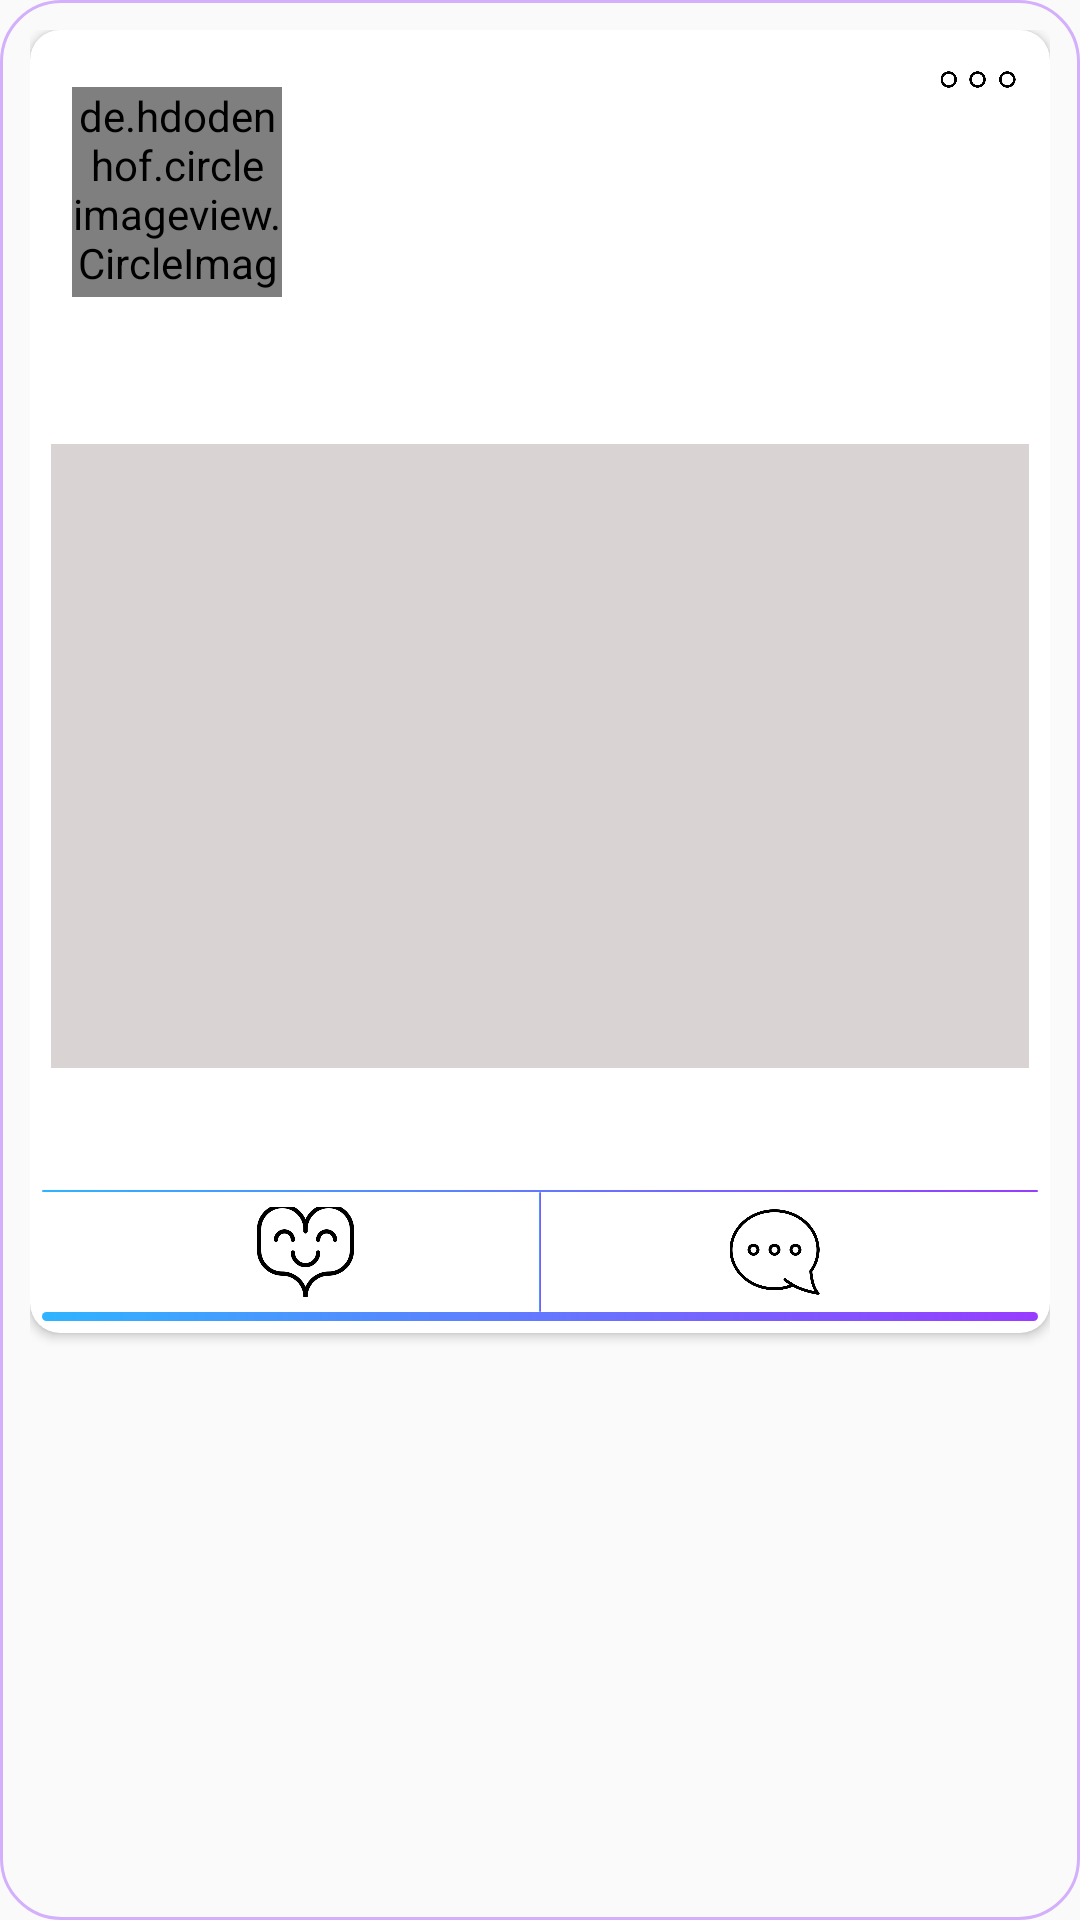

Produce the Android XML layout that renders to this screen, including the resource entries it uses.
<!-- AndroidManifest.xml: application theme AppTheme -->
<!-- res/layout/list_posts.xml -->
<?xml version="1.0" encoding="utf-8"?>
<RelativeLayout xmlns:android="http://schemas.android.com/apk/res/android"
    xmlns:card_view="http://schemas.android.com/apk/res-auto"
    android:layout_width="match_parent"
    android:layout_height="match_parent"
    xmlns:app="http://schemas.android.com/tools"
    android:background="@drawable/custom_border"
    android:orientation="vertical"
    app:ignore="NamespaceTypo"
    >


    <android.support.v7.widget.CardView
        android:id="@+id/card_view"
        android:layout_gravity="center"
        android:layout_width="match_parent"
        android:layout_height="wrap_content"
        card_view:cardCornerRadius="10dp">

    <LinearLayout
       android:id="@+id/linearLayout1"
       android:layout_width="match_parent"
       android:layout_height="wrap_content"
       android:orientation="vertical"
       android:padding="4dp">



        <LinearLayout
           android:layout_width="match_parent"
           android:layout_height="wrap_content"
           android:orientation="horizontal"
            >
            <de.hdodenhof.circleimageview.CircleImageView
                xmlns:app="http://schemas.android.com/apk/res-auto"
                android:id="@+id/profile_post"
                android:layout_width="70dp"
                android:layout_height="70dp"
                android:background="@drawable/circle"
                android:src="@drawable/defaultprofile"
                android:layout_marginLeft="10dp"
                android:layout_marginTop="15dp"
                app:civ_border_width="0.5dp"
                app:civ_border_color="#FF000000"
                android:layout_marginBottom="15dp"
                android:scaleType="centerCrop"/>
            <RelativeLayout
                android:layout_width="match_parent"
                android:layout_height="wrap_content"
                android:orientation="vertical"
                android:paddingLeft="15dp">

                <ImageView
                    android:id="@+id/three_dots"
                    android:layout_width="40dp"
                    android:layout_height="25dp"
                    android:layout_alignParentTop="true"
                    android:layout_alignParentEnd="true"
                    android:src="@drawable/three_dots" />

                <TextView
                    android:id="@+id/postowner"
                    android:layout_width="wrap_content"
                    android:layout_height="wrap_content"
                    android:layout_marginTop="15dp"
                    android:textAlignment="textStart"
                    android:textColor="@color/buttonColor"
                    android:textSize="18sp"
                    android:textStyle="bold" />

                <LinearLayout
                    android:layout_width="match_parent"
                    android:layout_height="wrap_content"
                    android:layout_below="@id/postowner"
                    android:layout_marginTop="10dp"
                    android:orientation="horizontal">

                    <TextView
                        android:layout_width="wrap_content"
                        android:layout_height="wrap_content"
                        android:textColor="@color/buttonColor"
                        android:textSize="14sp" />

                    <TextView
                        android:id="@+id/postdate"
                        android:layout_width="wrap_content"
                        android:layout_height="wrap_content"
                        android:layout_marginLeft="2dp"
                        android:textColor="@color/buttonColor"
                        android:textSize="14sp"
                        android:textStyle="bold" />
                </LinearLayout>

            </RelativeLayout>



        </LinearLayout>


       <TextView
           android:id="@+id/postDescription"
           android:layout_width="match_parent"
           android:layout_height="wrap_content"
           android:textSize="20sp"
           android:textColor="@color/black"
           android:layout_marginLeft="10dp"
           android:layout_marginRight="10dp"
           android:padding="2dp"/>
       <ImageView
           android:id="@+id/post_image"
           android:layout_width="match_parent"
           android:layout_height="wrap_content"
           android:layout_margin="3dp"
           android:layout_marginLeft="10dp"
           android:layout_marginRight="10dp"
           android:background="@drawable/photo"
           android:adjustViewBounds="true"
           android:scaleType="centerCrop"/>


        <RelativeLayout
            android:id="@+id/like_comment"
            android:layout_width="match_parent"
            android:layout_height="wrap_content"
            android:layout_marginLeft="10dp"
            android:layout_marginRight="10dp">

            <TextView
                android:id="@+id/textLike"
                android:layout_alignParentStart="true"
                android:layout_width="wrap_content"
                android:layout_height="wrap_content"
                android:layout_margin="8dp"
                android:textSize="16sp"
                android:textColor="@color/black"
                android:layout_centerVertical="true"
             />

            <TextView
                android:id="@+id/textComment"
                android:layout_centerInParent="true"
                android:layout_width="wrap_content"
                android:layout_height="wrap_content"
                android:layout_margin="8dp"
                android:textSize="16sp"
                android:textColor="@color/black"
                android:layout_alignParentEnd="true"
                android:layout_centerVertical="true"
               />


        </RelativeLayout>

        <View
            android:layout_width="match_parent"
            android:layout_height="0.7dp"
            android:background="@drawable/bg_ui"
            />

        <LinearLayout
            android:layout_width="match_parent"
            android:layout_height="wrap_content"
            android:layout_centerHorizontal="true"
            android:layout_marginLeft="10dp"
            android:layout_marginRight="10dp"
            android:orientation="horizontal">

            <RelativeLayout
                android:id="@+id/btLike"
                android:layout_width="0dp"
                android:layout_weight="1"
                android:layout_height="40dp">

            <ImageView
                    android:id="@+id/imLike"
                    android:layout_width="45dp"
                    android:layout_height="30dp"
                    android:layout_centerInParent="true"
                    android:layout_centerVertical="true"
                 android:layout_centerHorizontal="true"
                    android:scaleType="centerCrop"
                    android:src="@drawable/heart"/>

            </RelativeLayout>
          
            <View
                android:layout_width="0.7dp"
                android:layout_height="match_parent"
                android:background="@drawable/bg_ui"
                />

            <RelativeLayout
                android:id="@+id/RelativebtComment"

                android:layout_width="0dp"
                android:layout_weight="1"
                android:layout_height="40dp">

                <ImageView
                    android:id="@+id/btComment"
                    android:layout_width="45dp"
                    android:layout_height="30dp"
                    android:layout_centerVertical="true"
                    android:layout_centerHorizontal="true"
                    android:layout_centerInParent="true"
                    android:src="@drawable/comment" />
            </RelativeLayout>

        </LinearLayout>
        <View
            android:layout_width="match_parent"
            android:layout_height="3dp"
            android:background="@drawable/bg_ui"
            android:layout_gravity="center" />

   </LinearLayout>

    </android.support.v7.widget.CardView>

</RelativeLayout>
<!-- resources referenced by this layout -->
<resources>
  <color name="black">#000000</color>
  <!-- drawable bg_ui (drawable) -->
  <?xml version="1.0" encoding="utf-8"?>
  <selector xmlns:android="http://schemas.android.com/apk/res/android">
  
      <item android:state_pressed="true">
          <shape android:shape="rectangle">
              <solid android:color="@color/colorPurple"></solid>
              <corners android:radius="20dp" />
          </shape>
      </item>
  
      <item>
          <shape android:shape="rectangle">
              <gradient android:endColor="@color/colorPurple" android:startColor="@color/colorBlue" />
              <corners android:radius="100dp" />
          </shape>
      </item>
  </selector>
  <!-- drawable comment: png bitmap (drawable, 14821 bytes) -->
  <!-- drawable custom_border (drawable) -->
  <?xml version="1.0" encoding="UTF-8"?>
  <shape xmlns:android="http://schemas.android.com/apk/res/android" android:shape="rectangle">
      <corners android:radius="20dp"/>
      <padding android:left="10dp" android:right="10dp" android:top="10dp" android:bottom="10dp"/>
      <stroke android:width="1dp" android:color="#64983CFF"/>
  </shape>
  <!-- drawable heart: png bitmap (drawable, 9985 bytes) -->
  <!-- drawable photo: png bitmap (drawable, 963 bytes) -->
  <!-- drawable three_dots: png bitmap (drawable, 6594 bytes) -->
  <style name="AppTheme" parent="Theme.AppCompat.Light.NoActionBar">
          
          <item name="colorPrimary">@color/colorPrimary</item>
          <item name="colorPrimaryDark">@color/colorPrimaryDark</item>
          <item name="colorAccent">@color/colorAccent</item>
  
      </style>
  <color name="colorPurple">#983CFF</color>
  <color name="colorBlue">#2FB4FF</color>
  <color name="colorPrimary">#2FB4FF</color>
  <color name="colorPrimaryDark">#64983cff</color>
  <color name="colorAccent">#64983cff</color>
</resources>
